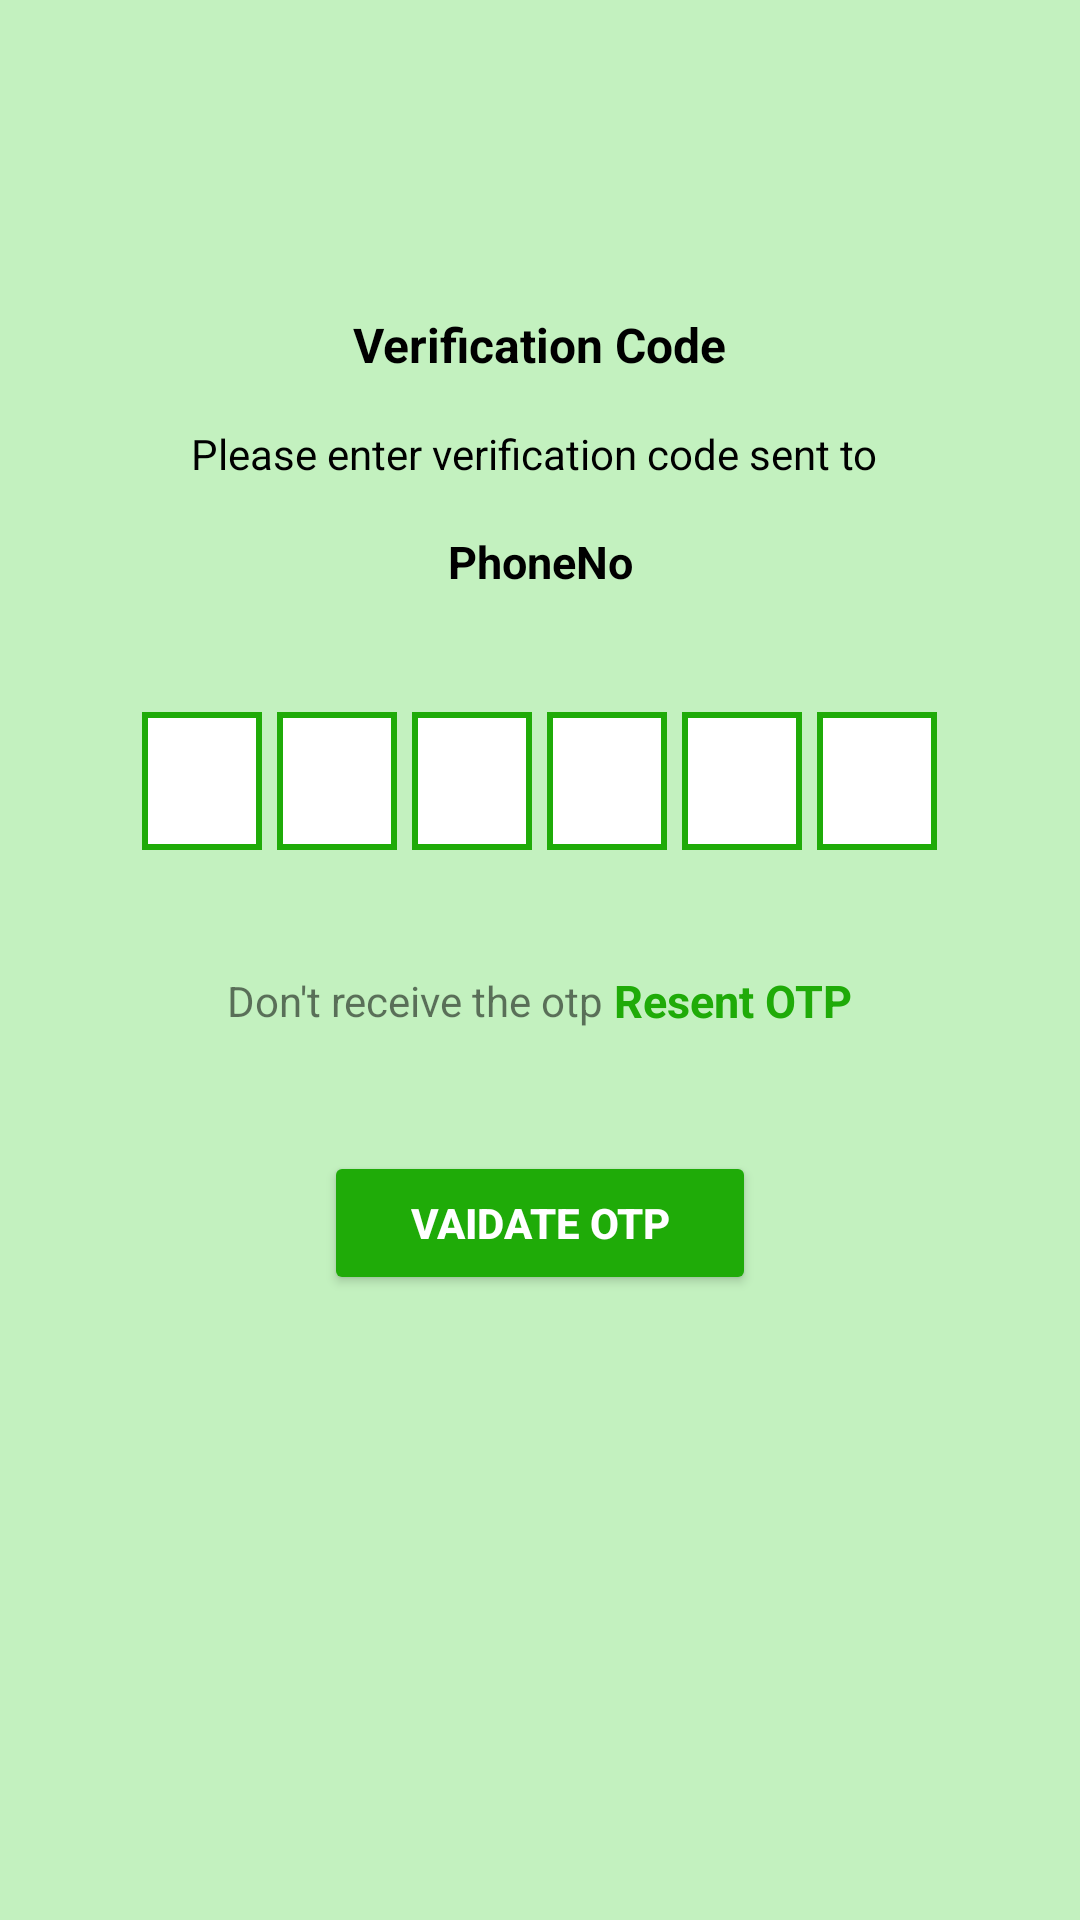

Here is an Android app screen rendered from its layout file. Give the layout XML and the strings, colors and styles it references.
<!-- AndroidManifest.xml: application theme Theme.FEEDO -->
<!-- res/layout/activity_otp.xml -->
<?xml version="1.0" encoding="utf-8"?>
<LinearLayout xmlns:android="http://schemas.android.com/apk/res/android"
    xmlns:app="http://schemas.android.com/apk/res-auto"
    xmlns:tools="http://schemas.android.com/tools"
    android:layout_width="match_parent"
    android:layout_height="match_parent"
    android:orientation="vertical"
    android:layout_gravity="center_horizontal"
    android:paddingLeft="16dp"
    android:paddingTop="16dp"
    android:paddingRight="16dp"
    android:paddingBottom="16dp"
    android:background="@color/bg_feedo"
    tools:context=".OtpActivity">


    <TextView
        android:layout_width="wrap_content"
        android:layout_height="wrap_content"
        android:layout_marginTop="72dp"
        android:padding="16dp"
        android:text="@string/verification_code"
        android:layout_gravity="center_horizontal"
        android:textColor="@android:color/black"
        android:textSize="16sp"
        android:textStyle="bold" />

    <TextView
        android:layout_width="wrap_content"
        android:layout_height="wrap_content"
        android:text="@string/please_enter_verification_code_sent_to_n_91xxxxxxx"
        android:textAlignment="center"
        android:layout_gravity="center_horizontal"
        android:textColor="@android:color/black" />
    <TextView
        android:id="@+id/getPhoneNo"
        android:layout_width="match_parent"
        android:layout_height="wrap_content"
        android:text="PhoneNo"
        android:textSize="15dp"
        android:textStyle="bold"
        android:textColor="@color/black"
        android:gravity="center"
        />


    <LinearLayout
        android:layout_width="match_parent"
        android:layout_height="wrap_content"
        android:layout_marginTop="40dp"
        android:gravity="center"
        android:orientation="horizontal">

        <EditText
            android:id="@+id/otp1"
            android:background="@drawable/otp_box_bg"
            android:layout_width="40dp"
            android:layout_height="46dp"
            android:gravity="center"
            android:imeOptions="actionNext"
            android:importantForAutofill="no"
            android:inputType="number"
            android:maxLength="1"
            android:textColor="@color/btnColor"
            android:textSize="24sp"
            android:textStyle="bold"
            android:layout_marginRight="5dp"/>
        <EditText
            android:id="@+id/otp2"
            android:background="@drawable/otp_box_bg"
            android:layout_width="40dp"
            android:layout_height="46dp"
            android:gravity="center"
            android:imeOptions="actionNext"
            android:importantForAutofill="no"
            android:inputType="number"
            android:maxLength="1"
            android:textColor="@color/btnColor"
            android:textSize="24sp"
            android:textStyle="bold"
            android:layout_marginRight="5dp"/>
        <EditText
            android:id="@+id/otp3"
            android:background="@drawable/otp_box_bg"
            android:layout_width="40dp"
            android:layout_height="46dp"
            android:gravity="center"
            android:imeOptions="actionNext"
            android:importantForAutofill="no"
            android:inputType="number"
            android:maxLength="1"
            android:textColor="@color/btnColor"
            android:textSize="24sp"
            android:textStyle="bold"
            android:layout_marginRight="5dp"/>
        <EditText
            android:id="@+id/otp4"
            android:background="@drawable/otp_box_bg"
            android:layout_width="40dp"
            android:layout_height="46dp"
            android:gravity="center"
            android:imeOptions="actionNext"
            android:importantForAutofill="no"
            android:inputType="number"
            android:maxLength="1"
            android:textColor="@color/btnColor"
            android:textSize="24sp"
            android:textStyle="bold"
            android:layout_marginRight="5dp"/>

        <EditText
            android:id="@+id/otp5"
            android:layout_width="40dp"
            android:layout_height="match_parent"
            android:layout_marginRight="5dp"
            android:background="@drawable/otp_box_bg"
            android:gravity="center"
            android:imeOptions="actionNext"
            android:importantForAutofill="no"
            android:inputType="number"
            android:maxLength="1"
            android:textColor="@color/btnColor"
            android:textSize="24sp"
            android:textStyle="bold" />
        <EditText
            android:id="@+id/otp6"
            android:background="@drawable/otp_box_bg"
            android:layout_width="40dp"
            android:layout_height="46dp"
            android:gravity="center"
            android:imeOptions="actionNext"
            android:importantForAutofill="no"
            android:inputType="number"
            android:maxLength="1"
            android:textColor="@color/btnColor"
            android:textSize="24sp"
            android:textStyle="bold"/>

    </LinearLayout>


    <LinearLayout
        android:layout_width="match_parent"
        android:layout_height="wrap_content"
        android:layout_marginTop="40dp"
        android:gravity="center"
        android:orientation="horizontal">

        <TextView
            android:layout_width="wrap_content"
            android:layout_height="wrap_content"
            android:text="Don't receive the otp "
            android:textSize="14dp"/>

        <TextView
            android:id="@+id/resentOtp"
            android:layout_width="wrap_content"
            android:layout_height="wrap_content"
            android:text="Resent OTP"
            android:keyboardNavigationCluster="true"
            android:textSize="15dp"
            android:textStyle="bold"
            android:textColor="@color/btnColor"/>
</LinearLayout>


    <FrameLayout
        android:layout_width="match_parent"
        android:layout_height="wrap_content">
    <Button
        android:id="@+id/validateOtp"
        android:layout_width="144dp"
        android:layout_height="wrap_content"
        android:layout_gravity="center_horizontal"
        android:layout_marginTop="40dp"
        android:backgroundTint="@color/btnColor"
        android:text="@string/validate_otp"
        android:textStyle="bold"
        android:textColor="@android:color/white" />
        <ProgressBar
            android:id="@+id/progressBarOtpVerify"
            android:layout_width="53dp"
            android:layout_height="53dp"
            android:layout_gravity="center"
            android:visibility="gone"/>
    </FrameLayout>


</LinearLayout>
<!-- resources referenced by this layout -->
<resources>
  <color name="bg_feedo">#C3F1BF</color>
  <color name="black">#FF000000</color>
  <color name="btnColor">#1FAB08</color>
  <!-- drawable otp_box_bg (drawable) -->
  <?xml version="1.0" encoding="utf-8"?>
  <shape xmlns:android="http://schemas.android.com/apk/res/android"
      android:shape="rectangle">
  
      <corners android:radius="0dp" />
      <stroke android:width="2dp"
          android:color="@color/btnColor"/>
      <solid android:color="@color/white"/>
  
     
  
  
  </shape>
  <string name="please_enter_verification_code_sent_to_n_91xxxxxxx">Please enter verification code sent to \n</string>
  <string name="validate_otp">Vaidate OTP</string>
  <string name="verification_code">Verification Code</string>
  <style name="Theme.FEEDO" parent="Theme.MaterialComponents.DayNight.DarkActionBar">
          
          <item name="colorPrimary">@color/purple_500</item>
          <item name="colorPrimaryVariant">@color/purple_700</item>
          <item name="colorOnPrimary">@color/white</item>
          
          <item name="colorSecondary">@color/teal_200</item>
          <item name="colorSecondaryVariant">@color/teal_700</item>
          <item name="colorOnSecondary">@color/black</item>
          
          <item name="android:statusBarColor" tools:targetApi="l">?attr/colorPrimaryVariant</item>
          
      </style>
  <color name="white">#FFFFFFFF</color>
  <color name="purple_500">#FF6200EE</color>
  <color name="purple_700">#FF3700B3</color>
  <color name="teal_200">#FF03DAC5</color>
  <color name="teal_700">#FF018786</color>
</resources>
